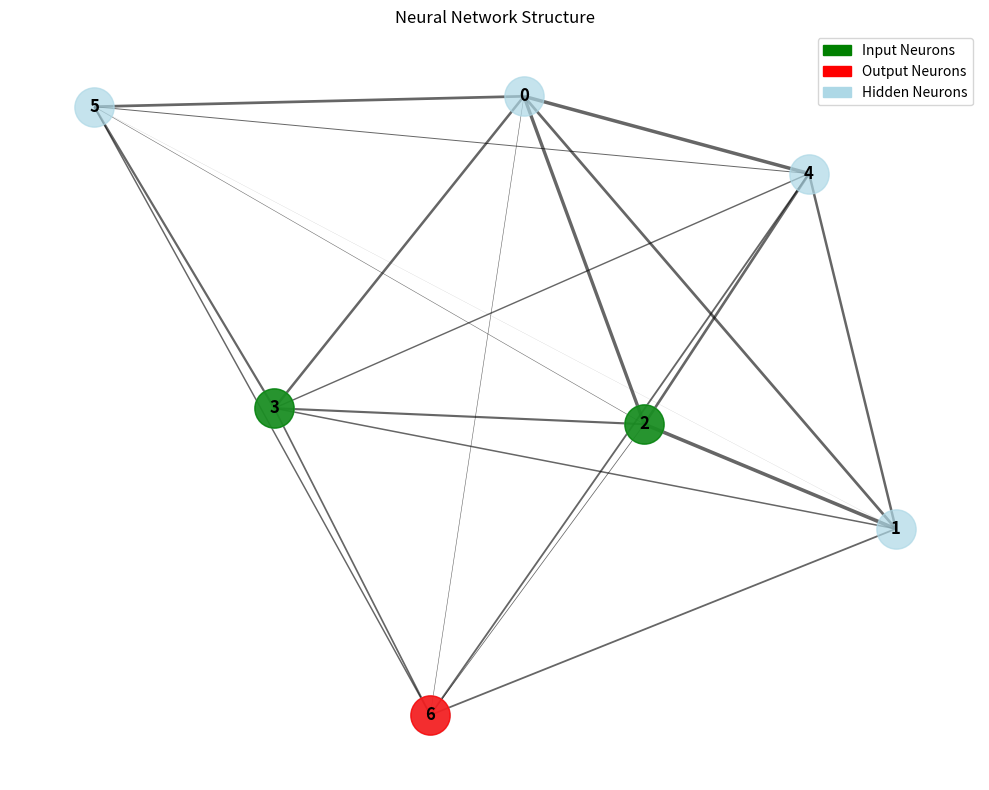

Source code (Python):
# TARGET: Asymmetric network to solve XOR
import random
from matplotlib import pyplot as plt
import networkx as nx
import matplotlib.patches as patches

class NeuralNetwork():
    def __init__(self, number=10, input_count = 0, output_count = 0):
        self.number_of_neurons=number
        self.connections = {}
        self.network = {}
        self.input_neurons = []
        self.output_neurons = []
        self.input_nodes = input_count
        self.output_nodes = output_count
        self.debug = True
        self.inhibitors = []

    def logger(self, data):
        if self.debug:
            print(f"[DEBUG]: {data}")

    def progress(self, curr, fin):
        print(f"[{'|' * int((curr/fin)*100)}]", end="\r")

    # def buld_random_connections(self):
    #     for i in range(0)

    def build_connections(self):
        self.logger("Exploring and building connections...")
        temp = self.number_of_neurons * (self.number_of_neurons - 1) // 2
        self.logger(f"possible connections: 2^{temp}")
        runner = 2**temp
        for i in range(0, runner):
            x = random.randint(0, self.number_of_neurons-1)
            y = random.randint(0, self.number_of_neurons-1)
            if x == y:
                continue
            else:
                self.connections[i] = {
                    "neuron_i" : self.network[x],
                    "neuron_j" : self.network[y],
                    "weight" : random.random(),
                    "bias" : random.random()
                }
            self.progress(i, runner)
        self.logger("\nDone !")
        # self.logger(f"Achieved Connections: {self.connections}")

    def buildNet(self):
        for i in range(0, self.number_of_neurons):
            self.network[i] = random.random()

        while len(self.input_neurons) != self.input_nodes:
            neuron = random.randint(0, self.number_of_neurons)
            # self.logger(self.inhibitors)
            if neuron not in self.inhibitors:
                self.input_neurons.append(neuron)
                self.inhibitors.append(neuron)


        while len(self.output_neurons) != self.output_nodes:
            neuron = random.randint(0, self.number_of_neurons)
            # self.logger(self.inhibitors)
            if neuron not in self.inhibitors:
                self.output_neurons.append(neuron)
                self.inhibitors.append(neuron)

        

        self.logger(f"Total Network: {self.network}\nInitial Connections: {self.connections}")
        self.logger(f"Selected Input neurons : {self.input_neurons}")
        self.logger(f"Selected Output neurons : {self.output_neurons}")

        # self.logger(f"")

    # def pruning(self):
        # [TODO]

    #-------------------PLOTTING
    def plot_network(self):
        """Plot the neural network showing neurons and their connections"""
        fig, ax = plt.subplots(1, 1, figsize=(10, 8))
        
        # Create a graph
        G = nx.Graph()
        
        # Add nodes (neurons)
        for neuron_id in self.network.keys():
            G.add_node(neuron_id)
        
        # Add edges (connections)
        for conn_id, connection in self.connections.items():
            # Find the neuron IDs from the network
            neuron_i_id = None
            neuron_j_id = None
            
            for nid, value in self.network.items():
                if value == connection["neuron_i"]:
                    neuron_i_id = nid
                if value == connection["neuron_j"]:
                    neuron_j_id = nid
            
            if neuron_i_id is not None and neuron_j_id is not None:
                G.add_edge(neuron_i_id, neuron_j_id, weight=connection["weight"])
        
        # Generate layout
        pos = nx.spring_layout(G, seed=42)
        
        # Draw all neurons
        nx.draw_networkx_nodes(G, pos, node_color='lightblue', 
                            node_size=800, alpha=0.7)
        
        # Highlight input neurons
        if self.input_neurons:
            nx.draw_networkx_nodes(G, pos, nodelist=self.input_neurons, 
                                node_color='green', node_size=800, alpha=0.8)
        
        # Highlight output neurons
        if self.output_neurons:
            nx.draw_networkx_nodes(G, pos, nodelist=self.output_neurons, 
                                node_color='red', node_size=800, alpha=0.8)
        
        # Draw edges with weights as thickness
        edges = G.edges()
        weights = [G[u][v]['weight'] for u, v in edges]
        nx.draw_networkx_edges(G, pos, width=[w*3 for w in weights], alpha=0.6)
        
        # Draw labels
        nx.draw_networkx_labels(G, pos, font_size=12, font_weight='bold')
        
        # Add legend
        green_patch = patches.Patch(color='green', label='Input Neurons')
        red_patch = patches.Patch(color='red', label='Output Neurons')
        blue_patch = patches.Patch(color='lightblue', label='Hidden Neurons')
        plt.legend(handles=[green_patch, red_patch, blue_patch])
        
        plt.title("Neural Network Structure")
        plt.axis('off')
        plt.tight_layout()
        plt.show() 
    

        
        

if __name__ == "__main__":
    network = NeuralNetwork(7, 2, 1)
    network.buildNet()
    network.build_connections()
    network.plot_network()
